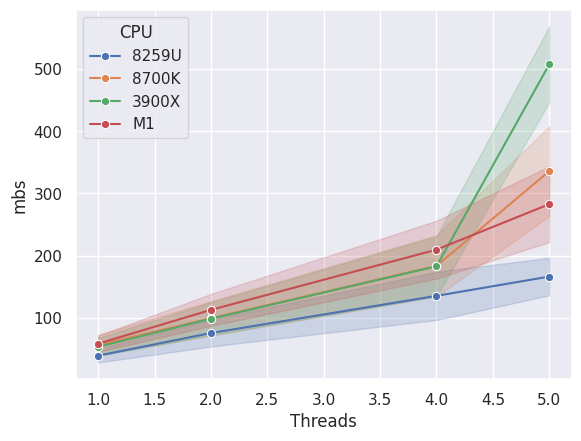

Generate this figure with matplotlib:
#!/usr/bin/env python3
# -*- coding: utf-8 -*-

#plot geometric mean for 
# fslmaths 4drest  -Tmean -mul -1 -add 4drest temp
# fslmaths 4drest  -bptf 77 8.68 temp
# fslmaths 4drest -s 2.548 temp
# fslmaths 3dt1  -kernel boxv 7 -dilM temp

import pandas as pd
import seaborn as sns
import matplotlib.pyplot as plt
df = pd.DataFrame({'CPU': ['8259U','8259U','8259U','8259U','8259U','8259U','8259U','8259U','8700K','8700K','8700K','8700K','8700K','8700K','8700K','8700K','3900X','3900X','3900X','3900X','3900X','3900X','3900X','3900X','M1','M1','M1','M1','M1','M1','M1','M1'],
					'Mode': ['pigzCF','pigzCF','pigzCF','pigzCF','pigzSys','pigzSys','pigzSys','pigzSys','pigzCF','pigzCF','pigzCF','pigzCF','pigzSys','pigzSys','pigzSys','pigzSys','pigzCF','pigzCF','pigzCF','pigzCF','pigzSys','pigzSys','pigzSys','pigzSys','pigzCF','pigzCF','pigzCF','pigzCF','pigzSys','pigzSys','pigzSys','pigzSys'],
					'Threads': [1,2,4,5,1,2,4,5,1,2,4,5,1,2,4,5,1,2,4,5,1,2,4,5,1,2,4,5,1,2,4,5],
					'mbs': [50,97,174,196.3333333,28,53.66666667,96.33333333,136,72.66666667,126.6666667,232.6666667,408,39.33333333,71.66666667,134,263.6666667,67.66666667,125,231,568.6666667,38.66666667,71.66666667,134.3333333,446.3333333,71.33333333,138.3333333,256,343.6666667,45.33333333,87,163,221.6666667]})

sns.set()
ax = sns.lineplot(x='Threads', y='mbs', hue='CPU', data=df, marker='o')
#plt.show()
plt.savefig('pigz.png', dpi=300)
